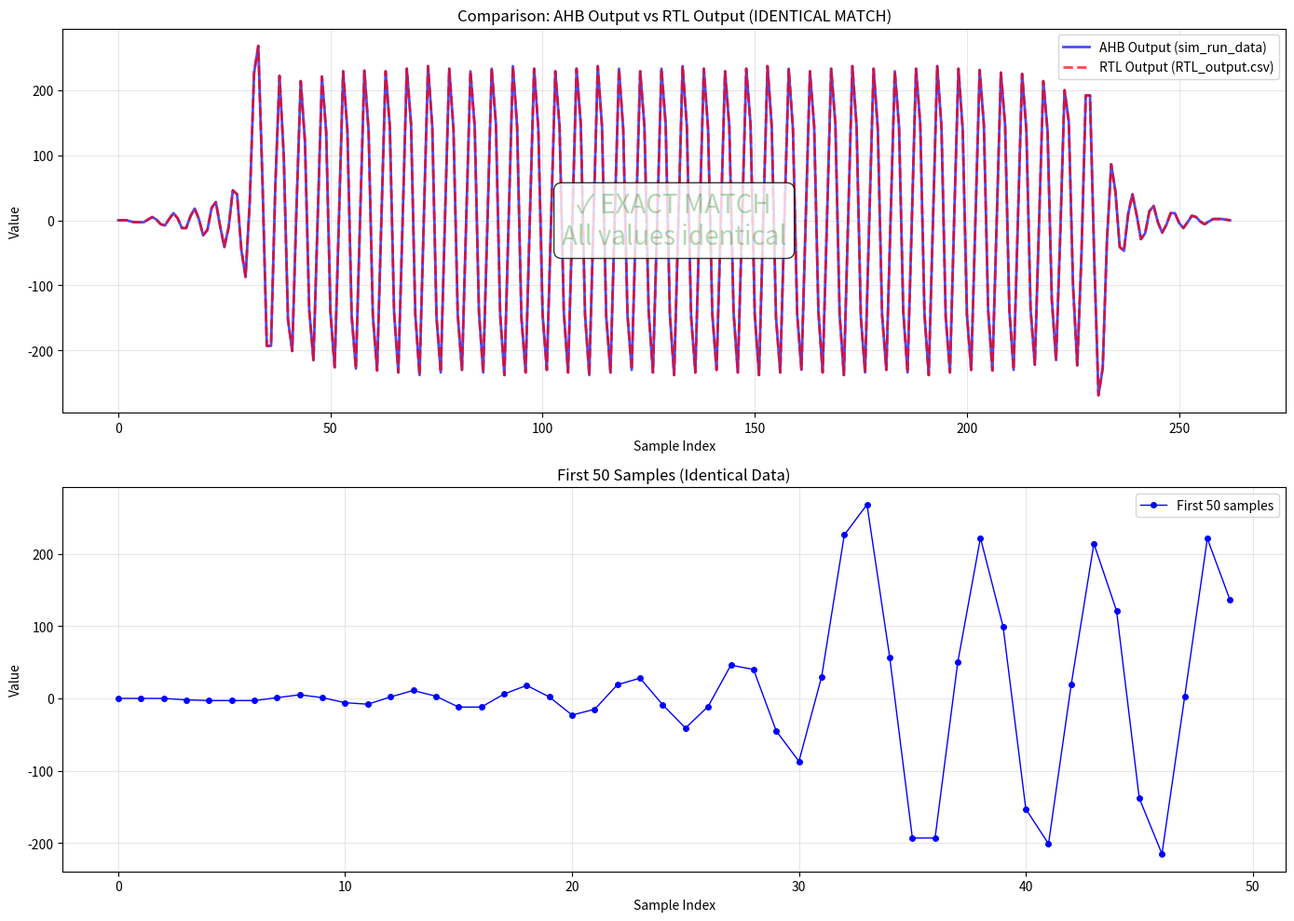

Source code (Python):
import matplotlib.pyplot as plt
import numpy as np
import os

# Configuration
SAVE_DIR = "images"

# *** Plotting Helpers ***
def _save(fig, filename):
    """Save figure to images/ and close."""
    os.makedirs(SAVE_DIR, exist_ok=True)
    path = os.path.join(SAVE_DIR, filename)
    fig.savefig(path, dpi=150, bbox_inches="tight")
    plt.close(fig)
    print(f"  Saved: {path}")

# Data from sim_run_data.py
ahb_out = [
    0, 0, 0, -2, -3, -3, -3, 1, 5, 1, -6, -8, 2, 11, 3, -12, -12, 6, 18, 2,
    -23, -15, 19, 28, -9, -41, -11, 46, 40, -45, -87, 30, 226, 268, 57, -193,
    -193, 50, 222, 99, -153, -201, 19, 214, 121, -138, -215, 2, 221, 136, -141,
    -226, 2, 229, 138, -147, -228, 5, 230, 137, -147, -231, 0, 229, 144, -141,
    -234, -4, 233, 148, -145, -238, 0, 237, 144, -149, -234, 4, 233, 140, -145,
    -230, 0, 229, 144, -141, -234, -4, 233, 148, -145, -238, 0, 237, 144, -149,
    -234, 4, 233, 140, -145, -230, 0, 229, 144, -141, -234, -4, 233, 148, -145,
    -238, 0, 237, 144, -149, -234, 4, 233, 140, -145, -230, 0, 229, 144, -141,
    -234, -4, 233, 148, -145, -238, 0, 237, 144, -149, -234, 4, 233, 140, -145,
    -230, 0, 229, 144, -141, -234, -4, 233, 148, -145, -238, 0, 237, 144, -149,
    -234, 4, 233, 140, -145, -230, 0, 229, 144, -141, -234, -4, 233, 148, -145,
    -238, 0, 237, 144, -149, -234, 4, 233, 140, -145, -230, 0, 229, 144, -141,
    -234, -4, 233, 148, -145, -238, 0, 237, 144, -149, -234, 4, 233, 140, -145,
    -230, 0, 231, 146, -138, -231, -6, 227, 146, -139, -230, -3, 225, 140, -137,
    -222, -3, 214, 137, -122, -215, -20, 200, 152, -100, -223, -51, 192, 192,
    -58, -269, -227, -31, 86, 44, -41, -47, 10, 40, 8, -29, -20, 14, 22, -3,
    -19, -7, 11, 11, -4, -12, -3, 7, 5, -2, -6, -2, 2, 2, 2, 1, 0
]

# Data from RTL_output.csv - this is what you provided in the message
rtl_output = [
    0, 0, 0, -2, -3, -3, -3, 1, 5, 1, -6, -8, 2, 11, 3, -12, -12, 6, 18, 2,
    -23, -15, 19, 28, -9, -41, -11, 46, 40, -45, -87, 30, 226, 268, 57, -193,
    -193, 50, 222, 99, -153, -201, 19, 214, 121, -138, -215, 2, 221, 136, -141,
    -226, 2, 229, 138, -147, -228, 5, 230, 137, -147, -231, 0, 229, 144, -141,
    -234, -4, 233, 148, -145, -238, 0, 237, 144, -149, -234, 4, 233, 140, -145,
    -230, 0, 229, 144, -141, -234, -4, 233, 148, -145, -238, 0, 237, 144, -149,
    -234, 4, 233, 140, -145, -230, 0, 229, 144, -141, -234, -4, 233, 148, -145,
    -238, 0, 237, 144, -149, -234, 4, 233, 140, -145, -230, 0, 229, 144, -141,
    -234, -4, 233, 148, -145, -238, 0, 237, 144, -149, -234, 4, 233, 140, -145,
    -230, 0, 229, 144, -141, -234, -4, 233, 148, -145, -238, 0, 237, 144, -149,
    -234, 4, 233, 140, -145, -230, 0, 229, 144, -141, -234, -4, 233, 148, -145,
    -238, 0, 237, 144, -149, -234, 4, 233, 140, -145, -230, 0, 229, 144, -141,
    -234, -4, 233, 148, -145, -238, 0, 237, 144, -149, -234, 4, 233, 140, -145,
    -230, 0, 231, 146, -138, -231, -6, 227, 146, -139, -230, -3, 225, 140, -137,
    -222, -3, 214, 137, -122, -215, -20, 200, 152, -100, -223, -51, 192, 192,
    -58, -269, -227, -31, 86, 44, -41, -47, 10, 40, 8, -29, -20, 14, 22, -3,
    -19, -7, 11, 11, -4, -12, -3, 7, 5, -2, -6, -2, 2, 2, 2, 1, 0
]

# Verify if they are truly identical
ahb_array = np.array(ahb_out)
rtl_array = np.array(rtl_output)

print(f"AHB array length: {len(ahb_array)}")
print(f"RTL array length: {len(rtl_array)}")
print(f"Arrays identical? {np.array_equal(ahb_array, rtl_array)}")

# Find where they differ
differences = ahb_array != rtl_array
diff_indices = np.where(differences)[0]

if len(diff_indices) == 0:
    print("\n✓ CONFIRMED: The arrays are EXACT matches! No differences found.")
    
    # Create plot showing they're identical
    fig, (ax1, ax2) = plt.subplots(2, 1, figsize=(14, 10))
    
    # Plot 1: Signal overlay
    ax1.plot(ahb_out, 'b-', label='AHB Output (sim_run_data)', linewidth=2, alpha=0.7)
    ax1.plot(rtl_output, 'r--', label='RTL Output (RTL_output.csv)', linewidth=2, alpha=0.7)
    ax1.set_xlabel('Sample Index')
    ax1.set_ylabel('Value')
    ax1.set_title('Comparison: AHB Output vs RTL Output (IDENTICAL MATCH)')
    ax1.legend()
    ax1.grid(True, alpha=0.3)
    ax1.text(0.5, 0.5, '✓ EXACT MATCH\nAll values identical', 
             transform=ax1.transAxes, ha='center', va='center',
             fontsize=20, color='green', alpha=0.3,
             bbox=dict(boxstyle='round', facecolor='white', alpha=0.8))
    
    # Plot 2: Show the data with markers
    ax2.plot(ahb_out[:50], 'bo-', label='First 50 samples', markersize=4, linewidth=1)
    ax2.set_xlabel('Sample Index')
    ax2.set_ylabel('Value')
    ax2.set_title('First 50 Samples (Identical Data)')
    ax2.legend()
    ax2.grid(True, alpha=0.3)
    
    plt.tight_layout()
    _save(fig, "ahb_vs_rtl_identical_match.png")
    
    # Print some sample comparisons
    print("\nSample spot checks (first 10 values):")
    for i in range(10):
        print(f"  [{i}]: AHB={ahb_out[i]:4d}, RTL={rtl_output[i]:4d} - Match: ✓")
        
else:
    print(f"\nFound {len(diff_indices)} differences!")
    print(f"First 20 different indices: {diff_indices[:20]}")
    print("\nDetailed differences (first 10):")
    for i, idx in enumerate(diff_indices[:10]):
        print(f"  [{idx}]: AHB={ahb_out[idx]:4d}, RTL={rtl_output[idx]:4d}, Diff={ahb_out[idx] - rtl_output[idx]:4d}")
    
    # Create comparison plot with differences highlighted
    fig, (ax1, ax2) = plt.subplots(2, 1, figsize=(14, 10))
    
    # Plot 1: Signal overlay with difference highlights
    ax1.plot(ahb_out, 'b-', label='AHB Output', linewidth=1.5, alpha=0.8)
    ax1.plot(rtl_output, 'r--', label='RTL Output', linewidth=1.5, alpha=0.8)
    if len(diff_indices) > 0:
        ax1.scatter(diff_indices, [ahb_out[i] for i in diff_indices], 
                   color='yellow', s=50, zorder=5, label=f'Differences ({len(diff_indices)})')
    ax1.set_xlabel('Sample Index')
    ax1.set_ylabel('Value')
    ax1.set_title('Comparison: AHB Output vs RTL Output')
    ax1.legend()
    ax1.grid(True, alpha=0.3)
    
    # Plot 2: Difference
    diff_values = ahb_array - rtl_array
    ax2.stem(range(len(diff_values)), diff_values, linefmt='g-', markerfmt='go', basefmt='k-')
    ax2.set_xlabel('Sample Index')
    ax2.set_ylabel('Difference (AHB - RTL)')
    ax2.set_title(f'Differences ({len(diff_indices)} mismatches)')
    ax2.grid(True, alpha=0.3)
    
    plt.tight_layout()
    _save(fig, "ahb_vs_rtl_with_differences.png")
